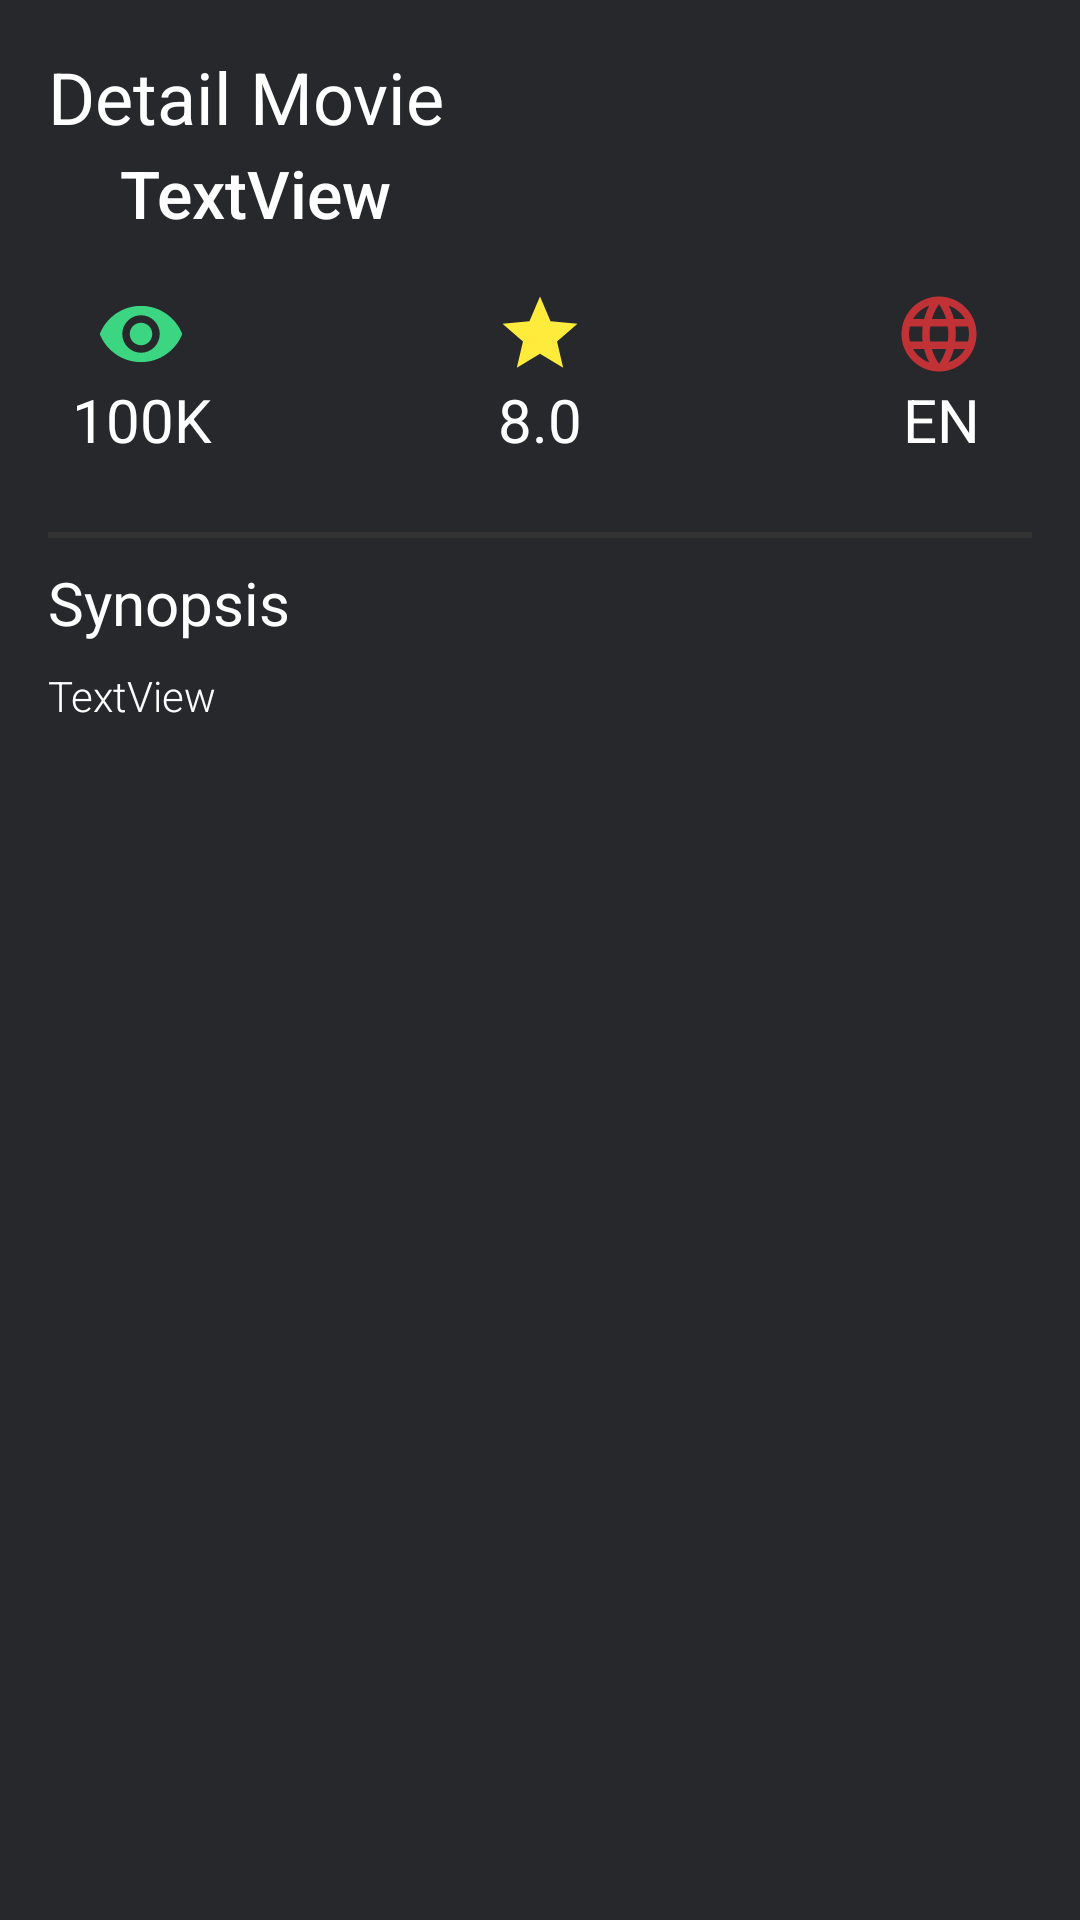

The Android layout XML behind this screen, and the referenced resources:
<!-- AndroidManifest.xml: application theme AppTheme -->
<!-- res/layout/dialog_detail_movie_layout.xml -->
<?xml version="1.0" encoding="utf-8"?>
<ScrollView
        xmlns:android="http://schemas.android.com/apk/res/android"
        xmlns:app="http://schemas.android.com/apk/res-auto"
    xmlns:tools="http://schemas.android.com/tools"
    android:layout_width="match_parent"
        android:layout_height="match_parent"
        android:background="@color/colorPrimary">

    <androidx.constraintlayout.widget.ConstraintLayout
        android:layout_width="match_parent"
        android:layout_height="match_parent">


        <ImageView
            android:id="@+id/ivPhotoMov"
            android:layout_width="wrap_content"
            android:layout_height="wrap_content"
            android:layout_marginStart="16dp"
            android:layout_marginTop="16dp"
            app:layout_constraintStart_toStartOf="parent"
            app:layout_constraintTop_toBottomOf="@+id/textView2"
            tools:srcCompat="@tools:sample/avatars[3]" />

        <TextView
            android:id="@+id/textView2"
            android:layout_width="wrap_content"
            android:layout_height="wrap_content"
            android:layout_marginStart="16dp"
            android:layout_marginTop="16dp"
            android:text="Detail Movie"
            android:textColor="#FFFFFF"
            android:textSize="24sp"
            app:layout_constraintStart_toStartOf="parent"
            app:layout_constraintTop_toTopOf="parent" />

        <ImageView
            android:id="@+id/ivCloseDet"
            android:layout_width="wrap_content"
            android:layout_height="wrap_content"
            android:layout_marginEnd="16dp"
            android:src="@drawable/ic_close_black_24dp"
            app:layout_constraintBottom_toBottomOf="@+id/textView2"
            app:layout_constraintEnd_toEndOf="parent"
            app:layout_constraintHorizontal_bias="1.0"
            app:layout_constraintStart_toEndOf="@+id/textView2"
            app:layout_constraintTop_toTopOf="@+id/textView2" />

        <TextView
            android:id="@+id/tvTitleDetailMov"
            android:layout_width="0dp"
            android:layout_height="wrap_content"
            android:layout_marginStart="24dp"
            android:layout_marginEnd="16dp"
            android:fontFamily="sans-serif-medium"
            android:text="TextView"
            android:textColor="#FFFFFF"
            android:textSize="22sp"
            app:layout_constraintBottom_toBottomOf="@+id/ivPhotoMov"
            app:layout_constraintEnd_toEndOf="parent"
            app:layout_constraintStart_toEndOf="@+id/ivPhotoMov"
            app:layout_constraintTop_toTopOf="@+id/ivPhotoMov"
            app:layout_constraintVertical_bias="0.0" />

        <ImageView
            android:id="@+id/ivRating"
            android:layout_width="wrap_content"
            android:layout_height="wrap_content"
            android:layout_marginTop="32dp"
            app:layout_constraintEnd_toEndOf="parent"
            app:layout_constraintStart_toStartOf="parent"
            app:layout_constraintTop_toBottomOf="@+id/ivPhotoMov"
            app:srcCompat="@drawable/ic_star_yellow_30dp" />

        <ImageView
            android:id="@+id/ivPopular"
            android:layout_width="wrap_content"
            android:layout_height="wrap_content"
            android:layout_marginStart="32dp"
            app:layout_constraintBottom_toBottomOf="@+id/ivRating"
            app:layout_constraintEnd_toStartOf="@+id/ivRating"
            app:layout_constraintHorizontal_bias="0.0"
            app:layout_constraintStart_toStartOf="parent"
            app:layout_constraintTop_toTopOf="@+id/ivRating"
            app:srcCompat="@drawable/ic_remove_red_eye_green_30dp" />

        <ImageView
            android:id="@+id/ivLang"
            android:layout_width="wrap_content"
            android:layout_height="wrap_content"
            android:layout_marginEnd="32dp"
            app:layout_constraintBottom_toBottomOf="@+id/ivRating"
            app:layout_constraintEnd_toEndOf="parent"
            app:layout_constraintHorizontal_bias="1.0"
            app:layout_constraintStart_toEndOf="@+id/ivRating"
            app:layout_constraintTop_toTopOf="@+id/ivRating"
            app:srcCompat="@drawable/ic_language_red_30dp" />

        <TextView
            android:id="@+id/tvRatingDetailMov"
            android:layout_width="wrap_content"
            android:layout_height="wrap_content"
            android:text="8.0"
            android:textColor="@color/colorWhite"
            android:textSize="20sp"
            app:layout_constraintEnd_toEndOf="parent"
            app:layout_constraintStart_toStartOf="parent"
            app:layout_constraintTop_toBottomOf="@+id/ivRating" />

        <TextView
            android:id="@+id/tvPopularMov"
            android:layout_width="wrap_content"
            android:layout_height="wrap_content"
            android:layout_marginStart="24dp"
            android:text="100K"
            android:textColor="@color/colorWhite"
            android:textSize="20sp"
            app:layout_constraintBottom_toBottomOf="@+id/tvRatingDetailMov"
            app:layout_constraintEnd_toStartOf="@+id/tvRatingDetailMov"
            app:layout_constraintHorizontal_bias="0.0"
            app:layout_constraintStart_toStartOf="parent"
            app:layout_constraintTop_toTopOf="@+id/tvRatingDetailMov"
            app:layout_constraintVertical_bias="0.0" />

        <TextView
            android:id="@+id/tvLangMov"
            android:layout_width="wrap_content"
            android:layout_height="wrap_content"
            android:layout_marginEnd="30dp"
            android:text="EN"
            android:textColor="@color/colorWhite"
            android:textSize="20sp"
            app:layout_constraintBottom_toBottomOf="@+id/tvRatingDetailMov"
            app:layout_constraintEnd_toEndOf="parent"
            app:layout_constraintHorizontal_bias="0.969"
            app:layout_constraintStart_toEndOf="@+id/tvRatingDetailMov"
            app:layout_constraintTop_toTopOf="@+id/tvRatingDetailMov"
            app:layout_constraintVertical_bias="0.0" />

        <View
            android:id="@+id/view"
            android:layout_width="match_parent"
            android:layout_height="2dp"
            android:layout_marginStart="16dp"
            android:layout_marginTop="24dp"
            android:layout_marginEnd="16dp"
            android:layout_marginBottom="24dp"
            android:background="#333333"
            app:layout_constraintBottom_toBottomOf="parent"
            app:layout_constraintEnd_toEndOf="parent"
            app:layout_constraintHorizontal_bias="0.0"
            app:layout_constraintStart_toStartOf="parent"
            app:layout_constraintTop_toBottomOf="@+id/tvRatingDetailMov"
            app:layout_constraintVertical_bias="0.0" />

        <TextView
            android:id="@+id/tvSynopsis"
            android:layout_width="0dp"
            android:layout_height="wrap_content"
            android:layout_marginStart="16dp"
            android:layout_marginTop="8dp"
            android:layout_marginEnd="16dp"
            android:text="@string/titleSynopsis"
            android:textColor="@color/colorWhite"
            android:textSize="20sp"
            app:layout_constraintEnd_toEndOf="parent"
            app:layout_constraintStart_toStartOf="parent"
            app:layout_constraintTop_toBottomOf="@+id/view" />

        <TextView
            android:id="@+id/tvOverview"
            android:layout_width="0dp"
            android:layout_height="wrap_content"
            android:layout_marginStart="16dp"
            android:layout_marginTop="8dp"
            android:layout_marginEnd="16dp"
            android:fontFamily="sans-serif-light"
            android:text="TextView"
            android:textColor="#FFFFFF"
            app:layout_constraintEnd_toEndOf="parent"
            app:layout_constraintStart_toStartOf="parent"
            app:layout_constraintTop_toBottomOf="@+id/tvSynopsis" />

    </androidx.constraintlayout.widget.ConstraintLayout>

</ScrollView>
<!-- resources referenced by this layout -->
<resources>
  <color name="colorPrimary">#26282C</color>
  <color name="colorWhite">#ffffff</color>
  <!-- drawable ic_language_red_30dp (drawable) -->
  <vector android:height="30dp" android:tint="#C03235"
      android:viewportHeight="24.0" android:viewportWidth="24.0"
      android:width="30dp" xmlns:android="http://schemas.android.com/apk/res/android">
      <path android:fillColor="#FF000000" android:pathData="M11.99,2C6.47,2 2,6.48 2,12s4.47,10 9.99,10C17.52,22 22,17.52 22,12S17.52,2 11.99,2zM18.92,8h-2.95c-0.32,-1.25 -0.78,-2.45 -1.38,-3.56 1.84,0.63 3.37,1.91 4.33,3.56zM12,4.04c0.83,1.2 1.48,2.53 1.91,3.96h-3.82c0.43,-1.43 1.08,-2.76 1.91,-3.96zM4.26,14C4.1,13.36 4,12.69 4,12s0.1,-1.36 0.26,-2h3.38c-0.08,0.66 -0.14,1.32 -0.14,2 0,0.68 0.06,1.34 0.14,2L4.26,14zM5.08,16h2.95c0.32,1.25 0.78,2.45 1.38,3.56 -1.84,-0.63 -3.37,-1.9 -4.33,-3.56zM8.03,8L5.08,8c0.96,-1.66 2.49,-2.93 4.33,-3.56C8.81,5.55 8.35,6.75 8.03,8zM12,19.96c-0.83,-1.2 -1.48,-2.53 -1.91,-3.96h3.82c-0.43,1.43 -1.08,2.76 -1.91,3.96zM14.34,14L9.66,14c-0.09,-0.66 -0.16,-1.32 -0.16,-2 0,-0.68 0.07,-1.35 0.16,-2h4.68c0.09,0.65 0.16,1.32 0.16,2 0,0.68 -0.07,1.34 -0.16,2zM14.59,19.56c0.6,-1.11 1.06,-2.31 1.38,-3.56h2.95c-0.96,1.65 -2.49,2.93 -4.33,3.56zM16.36,14c0.08,-0.66 0.14,-1.32 0.14,-2 0,-0.68 -0.06,-1.34 -0.14,-2h3.38c0.16,0.64 0.26,1.31 0.26,2s-0.1,1.36 -0.26,2h-3.38z"/>
  </vector>
  <!-- drawable ic_remove_red_eye_green_30dp (drawable) -->
  <vector android:height="30dp" android:tint="#3CD683"
      android:viewportHeight="24.0" android:viewportWidth="24.0"
      android:width="30dp" xmlns:android="http://schemas.android.com/apk/res/android">
      <path android:fillColor="#FF000000" android:pathData="M12,4.5C7,4.5 2.73,7.61 1,12c1.73,4.39 6,7.5 11,7.5s9.27,-3.11 11,-7.5c-1.73,-4.39 -6,-7.5 -11,-7.5zM12,17c-2.76,0 -5,-2.24 -5,-5s2.24,-5 5,-5 5,2.24 5,5 -2.24,5 -5,5zM12,9c-1.66,0 -3,1.34 -3,3s1.34,3 3,3 3,-1.34 3,-3 -1.34,-3 -3,-3z"/>
  </vector>
  <!-- drawable ic_star_yellow_30dp (drawable) -->
  <vector android:height="30dp" android:tint="#FFEB3B"
      android:viewportHeight="24.0" android:viewportWidth="24.0"
      android:width="30dp" xmlns:android="http://schemas.android.com/apk/res/android">
      <path android:fillColor="#FF000000" android:pathData="M12,17.27L18.18,21l-1.64,-7.03L22,9.24l-7.19,-0.61L12,2 9.19,8.63 2,9.24l5.46,4.73L5.82,21z"/>
  </vector>
  <string name="titleSynopsis">Synopsis</string>
  <style name="AppTheme" parent="Theme.AppCompat.Light.NoActionBar">
          
          <item name="colorPrimary">@color/colorPrimary</item>
          <item name="colorPrimaryDark">@color/colorPrimaryDark</item>
          <item name="colorAccent">@color/colorAccent</item>
  
  
      </style>
  <color name="colorPrimaryDark">#00574B</color>
  <color name="colorAccent">#D81B60</color>
</resources>
